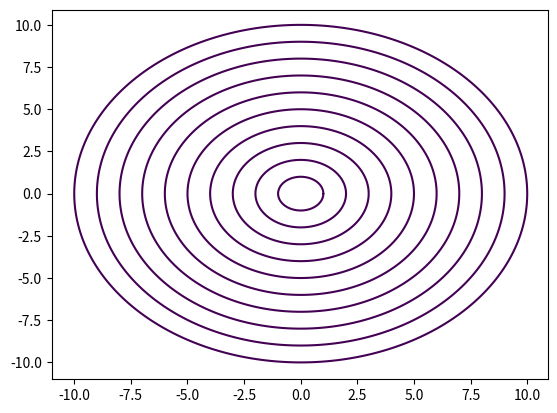

This chart was generated by the following Python code:

import random
import numpy as np
import matplotlib.pyplot as plt
from numpy.random import randn

def fun01():
    labels='frogs','hogs','dogs','logs'
    sizes=15,20,45,10
    colors='yellowgreen','gold','lightskyblue','lightcoral'
    explode=0,0.1,0,0
    plt.pie(sizes,explode=explode,labels=labels,colors=colors,autopct='%1.1f%%',shadow=True,startangle=50)
    plt.axis('equal')

    plt.show()

def fun02():
    fig = plt.figure()
    x = range(0, 1000)

    titile1 = 'random.uniform(0,1)'
    y1=[random.uniform(0,1) for i in x]
    Ax1 = fig.add_subplot(221) # Fig.add_subplot(1,1,1)
    Ax1.set_title(titile1)
    Ax1.plot(x,y1, 'r.')

    titile2 = 'random.randint(0,1)'
    y2=[random.randint(0,1) for i in x]
    Ax2 = fig.add_subplot(222) # Fig.add_subplot(1,1,1)
    Ax2.set_title(titile2)
    Ax2.plot(x,y2, 'r.')

    titile3 = 'random.gauss(10,1)'
    y3=[random.gauss(0,1) for i in x]
    Ax3 = fig.add_subplot(223) # Fig.add_subplot(1,1,1)
    Ax3.set_title(titile3)
    Ax3.plot(x,y3, 'r.')

    titile4 = 'random.randrange(0,1)'
    y4=[random.randrange(0,1) for i in x]
    Ax4 = fig.add_subplot(224) # Fig.add_subplot(1,1,1)
    Ax4.set_title(titile4)
    Ax4.plot(x,y4, 'r.')

    plt.show()

def fun03():
    x = y = np.arange(-11, 11, 0.1)
    x, y = np.meshgrid(x, y)

    # 圆心为（0，0），半径为1-10
    for i in range(1, 11):
        plt.contour(x, y, x ** 2 + y ** 2, [i ** 2])
        # 如果删除下句，得出的图形为椭圆
        plt.axis('scaled')
    plt.show()

def fun04():

    x = y = np.arange(-11, 11, 0.1)
    x, y = np.meshgrid(x, y)

    # 圆心为（0，0），半径为1-10
    for i in range(1, 11):
        plt.contour(x, y, x ** 2 + y ** 2, [i ** 2])
        # 如果删除下句，得出的图形为椭圆
        # plt.axis('scaled')
    plt.show()

if __name__ == '__main__':
    fun04()
